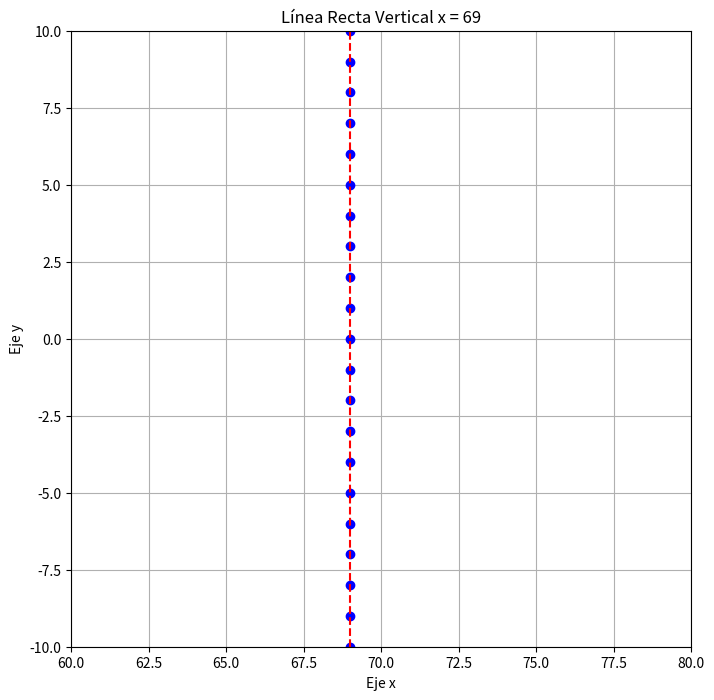

The script that saved this image:
import matplotlib.pyplot as plt

# Valores de y para graficar
y_values = range(-10, 11)  # Valores de y desde -10 hasta 10

# Valores constantes de x
x_values = [69] * len(y_values)

# Graficar los puntos y la línea vertical
plt.figure(figsize=(8, 8))
plt.plot(x_values, y_values, 'bo')  # Puntos en la línea
plt.axvline(x=69, color='r', linestyle='--')  # Línea vertical x = 69

# Configurar la gráfica
plt.title('Línea Recta Vertical x = 69')
plt.xlabel('Eje x')
plt.ylabel('Eje y')
plt.xlim(60, 80)
plt.ylim(-10, 10)
plt.grid(True)
plt.show()
